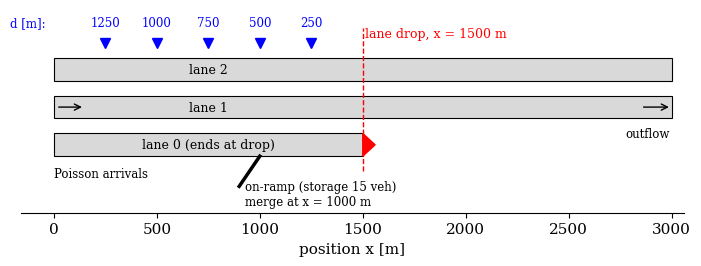
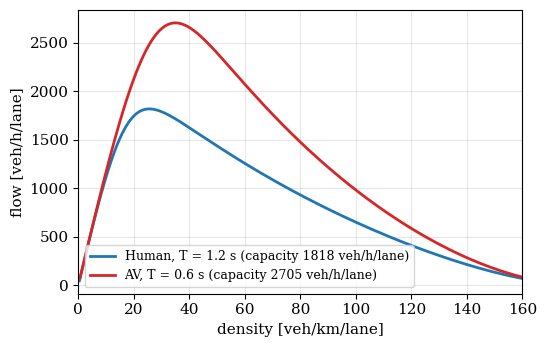

Source code (Python) for these figures, in order:
"""Draws the two schematic/analytic figures of the report: domain geometry (Fig. 1) and IDM fundamental diagram (Fig. 2).
Run:  python make_report_figures.py     -> writes fig_geometry.png and fig_fundamental_diagram.png"""
import numpy as np, matplotlib
matplotlib.use("Agg")
import matplotlib.pyplot as plt
from matplotlib.patches import Rectangle, Polygon
plt.rcParams.update({"font.family": "serif", "font.size": 11})

# ---- Fig. 1: geometry
fig, ax = plt.subplots(figsize=(7.2, 2.8))
for i in range(3):
    ax.add_patch(Rectangle((0, i), 1500 if i == 0 else 3000, 0.6, fc="#d9d9d9", ec="k", lw=0.8))
for y, t in ((0.3, "lane 0 (ends at drop)"), (1.3, "lane 1"), (2.3, "lane 2")):
    ax.text(750, y, t, ha="center", va="center", fontsize=9)
ax.add_patch(Polygon([[1500, 0], [1500, 0.6], [1560, 0.3]], fc="r", ec="r"))
ax.plot([1500, 1500], [-0.4, 3.4], "r--", lw=1); ax.text(1510, 3.15, "lane drop, x = 1500 m", color="r", fontsize=9)
ax.plot([900, 1000], [-0.8, 0.0], "k-", lw=2.5)
ax.text(930, -1.0, "on-ramp (storage 15 veh)\nmerge at x = 1000 m", fontsize=8.5, ha="left", va="center")
for d in [250, 500, 750, 1000, 1250]:
    ax.plot([1500 - d], [3.0], "bv", ms=7); ax.text(1500 - d, 3.45, f"{d}", ha="center", fontsize=8.5, color="b")
ax.text(-40, 3.45, "d [m]:", ha="right", fontsize=8.5, color="b")
ax.annotate("", xy=(150, 1.3), xytext=(10, 1.3), arrowprops=dict(arrowstyle="->")); ax.text(0, -0.3, "Poisson arrivals", fontsize=8.5, va="top")
ax.annotate("", xy=(3000, 1.3), xytext=(2850, 1.3), arrowprops=dict(arrowstyle="->")); ax.text(2990, 0.5, "outflow", ha="right", fontsize=8.5)
ax.set_xlim(-160, 3060); ax.set_ylim(-1.5, 3.9); ax.set_xlabel("position x [m]"); ax.set_yticks([])
ax.spines[["left", "top", "right"]].set_visible(False)
plt.tight_layout(); plt.savefig("fig_geometry.png", dpi=200); plt.close()

# ---- Fig. 2: equilibrium IDM fundamental diagram
def cap(T, v0=120/3.6, s0=1, s1=10, d=4, l=4.5):
    v = np.linspace(0.1, v0 * 0.9999, 400)
    se = (s0 + s1 * np.sqrt(v / v0) + v * T) / np.sqrt(1 - (v / v0) ** d)
    rho = 1000 / (se + l); return rho, rho * v * 3.6
fig, ax = plt.subplots(figsize=(5.6, 3.6))
for T, c, n in ((1.2, "C0", "Human, T = 1.2 s"), (0.6, "C3", "AV, T = 0.6 s")):
    r, q = cap(T); ax.plot(r, q, c, lw=2, label=f"{n} (capacity {q.max():.0f} veh/h/lane)")
ax.set_xlim(0, 160); ax.set_xlabel("density [veh/km/lane]"); ax.set_ylabel("flow [veh/h/lane]"); ax.legend(fontsize=9); ax.grid(alpha=.3)
plt.tight_layout(); plt.savefig("fig_fundamental_diagram.png", dpi=200); plt.close()
print("wrote fig_geometry.png, fig_fundamental_diagram.png")
